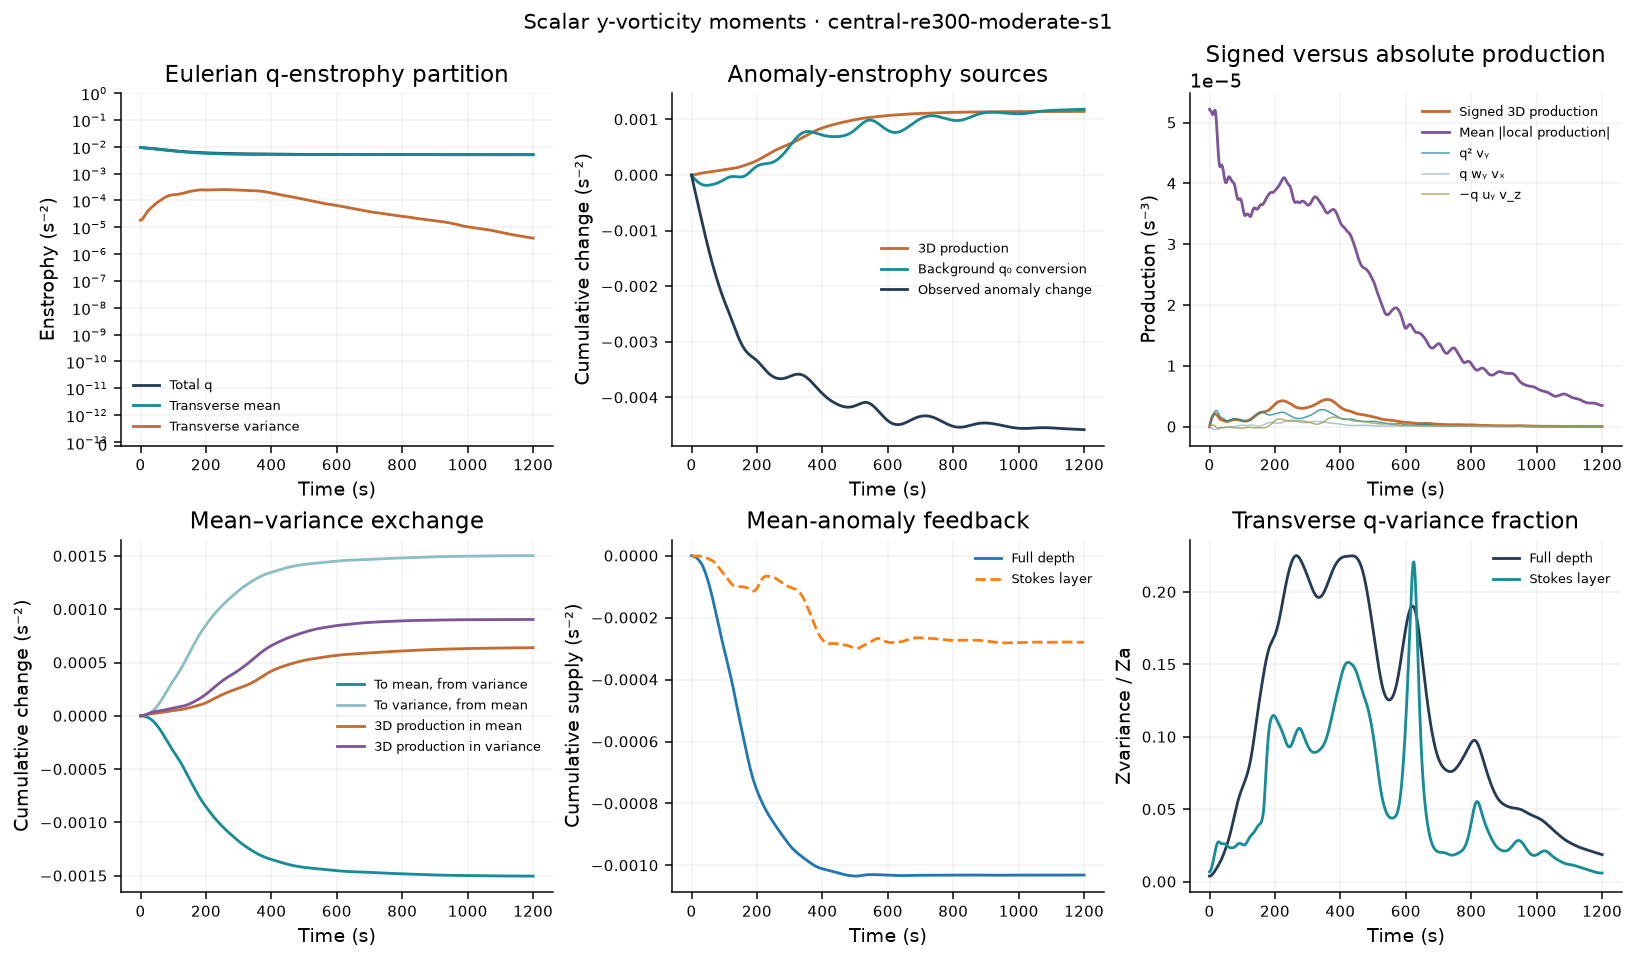

The file beside this chart, header and first rows:
time_s, iteration, Zq, Zmean, Zvariance, Za, Zmean_anomaly, Pq_stretch, Pq_tilt_wy_vx, Pq_tilt_minus_uy_vz, Pq_T, Pq_T_abs, Pq_stretch_abs, Pq_tilt_wy_vx_abs, Pq_tilt_minus_uy_vz_abs, Pa_stretch, Pa_tilt_wy_vx, Pa_tilt_minus_uy_vz, Pa_T, Pa_T_abs, Pa_stretch_abs, Pa_tilt_wy_vx_abs, Pa_tilt_minus_uy_vz_abs, Pa_background
0, 0, 0.009401, 0.009383, 1.844465202e-05, 0.00479, 0.004771, -2.171056761e-08, 6.736211291e-09, -7.895028505e-09, -2.286938483e-08, 5.219867988e-05, 5.206490581e-05, 1.06597522e-06, 9.584431731e-07, -2.259848315e-08, -4.522008744e-10, -4.417240498e-09, -2.746792452e-08, 2.700495884e-05, 2.690965686e-05, 8.089558636e-07, 7.573924754e-07, -7.948321212e-06
1, 71, 0.009381, 0.009363, 1.838591675e-05, 0.004761, 0.004743, 2.336404844e-07, -3.89673502e-08, 4.042919919e-08, 2.351023334e-07, 5.20864713e-05, 5.196752998e-05, 1.053699728e-06, 1.015344216e-06, 1.568759274e-07, -3.884728742e-08, -1.375321872e-08, 1.042754213e-07, 2.688295022e-05, 2.679188955e-05, 8.001321392e-07, 7.585533269e-07, -7.818328255e-06
2, 121, 0.009361, 0.009342, 1.851072472e-05, 0.004733, 0.004715, 4.782604059e-07, -8.317057708e-08, 8.256480064e-08, 4.776546295e-07, 5.2009705e-05, 5.190680459e-05, 1.043212849e-06, 1.112810416e-06, 3.294749751e-07, -7.495828062e-08, -2.353957402e-08, 2.309771205e-07, 2.680788631e-05, 2.672046716e-05, 7.949285255e-07, 7.71617451e-07, -7.684438308e-06
3, 171, 0.009341, 0.009322, 1.880433908e-05, 0.004706, 0.004687, 7.088692441e-07, -1.260080713e-07, 1.202215787e-07, 7.030827516e-07, 5.195027787e-05, 5.186186344e-05, 1.036078135e-06, 1.218525333e-06, 4.93139508e-07, -1.0862353e-07, -3.305059815e-08, 3.514653799e-07, 2.676947756e-05, 2.668541708e-05, 7.937548331e-07, 7.90277358e-07, -7.546570637e-06
4, 221, 0.009321, 0.009301, 1.925080039e-05, 0.004678, 0.004659, 9.229234032e-07, -1.675308598e-07, 1.545762424e-07, 9.099687858e-07, 5.18962236e-05, 5.181837023e-05, 1.03263396e-06, 1.321191972e-06, 6.462908712e-07, -1.396926797e-07, -4.177327106e-08, 4.648249205e-07, 2.674810193e-05, 2.666601314e-05, 7.961766431e-07, 8.112410753e-07, -7.404656455e-06
5, 272, 0.009301, 0.009281, 1.983350797e-05, 0.004651, 0.004631, 1.118957409e-06, -2.076928368e-07, 1.86173711e-07, 1.097438284e-06, 5.181693167e-05, 5.174971591e-05, 1.033295097e-06, 1.414923015e-06, 7.880458001e-07, -1.680358991e-07, -4.946678456e-08, 5.705431164e-07, 2.672698663e-05, 2.664563779e-05, 8.016702476e-07, 8.326768038e-07, -7.258678816e-06
6, 323, 0.009281, 0.009261, 2.053594585e-05, 0.004624, 0.004603, 1.296731811e-06, -2.46349479e-07, 2.149022169e-07, 1.265284549e-06, 5.170743621e-05, 5.165084711e-05, 1.038396613e-06, 1.496182294e-06, 9.183002517e-07, -1.935554677e-07, -5.617100958e-08, 6.685737744e-07, 2.669925236e-05, 2.66199521e-05, 8.096608065e-07, 8.535107271e-07, -7.108695509e-06
7, 374, 0.009261, 0.00924, 2.134239752e-05, 0.004597, 0.004576, 1.457186233e-06, -2.832670044e-07, 2.400510999e-07, 1.413970328e-06, 5.158547637e-05, 5.154292348e-05, 1.04868631e-06, 1.56296469e-06, 1.037684604e-06, -2.161965863e-07, -6.216850845e-08, 7.593195094e-07, 2.667006747e-05, 2.659392662e-05, 8.200317994e-07, 8.727114548e-07, -6.954844632e-06
8, 425, 0.009242, 0.00922, 2.223853091e-05, 0.004571, 0.004549, 1.602221292e-06, -3.181390091e-07, 2.604442621e-07, 1.544526545e-06, 5.146234986e-05, 5.143413961e-05, 1.065217491e-06, 1.613803356e-06, 1.147409527e-06, -2.359542394e-07, -6.791184647e-08, 8.435434407e-07, 2.664011597e-05, 2.656822045e-05, 8.329521445e-07, 8.89805464e-07, -6.797334833e-06
9, 476, 0.009222, 0.009199, 2.321177913e-05, 0.004544, 0.004521, 1.734352471e-06, -3.5060773e-07, 2.746311659e-07, 1.658375907e-06, 5.135853194e-05, 5.134429095e-05, 1.089395729e-06, 1.648852309e-06, 1.249034092e-06, -2.528741552e-07, -7.393172299e-08, 9.222282141e-07, 2.661186875e-05, 2.654329849e-05, 8.484942298e-07, 9.047932795e-07, -6.636424055e-06
10, 527, 0.009202, 0.009178, 2.425148696e-05, 0.004518, 0.004494, 1.856291466e-06, -3.802878875e-07, 2.811109729e-07, 1.757114552e-06, 5.130368081e-05, 5.13003063e-05, 1.122928993e-06, 1.668885299e-06, 1.344194549e-06, -2.670477085e-07, -8.074198264e-08, 9.964048577e-07, 2.658633219e-05, 2.652075606e-05, 8.671885507e-07, 9.179657224e-07, -6.47239175e-06
11, 578, 0.009182, 0.009157, 2.534883397e-05, 0.004492, 0.004467, 1.970515395e-06, -4.067919264e-07, 2.785631959e-07, 1.842286665e-06, 5.133139814e-05, 5.133696172e-05, 1.165801235e-06, 1.675662995e-06, 1.434333647e-06, -2.78602246e-07, -8.875561455e-08, 1.066975787e-06, 2.656894996e-05, 2.650552128e-05, 8.893595945e-07, 9.298981453e-07, -6.305509837e-06
12, 629, 0.009163, 0.009136, 2.649657622e-05, 0.004466, 0.00444, 2.078881783e-06, -4.297559416e-07, 2.660591358e-07, 1.915184977e-06, 5.142459064e-05, 5.143661405e-05, 1.217727955e-06, 1.671674485e-06, 1.520467146e-06, -2.876892546e-07, -9.82222864e-08, 1.134555606e-06, 2.65611581e-05, 2.650184593e-05, 9.156992718e-07, 9.407898413e-07, -6.136017247e-06
13, 680, 0.009142, 0.009115, 2.768866843e-05, 0.00444, 0.004413, 2.182338334e-06, -4.488655345e-07, 2.432315981e-07, 1.976704398e-06, 5.156507834e-05, 5.158237237e-05, 1.275625989e-06, 1.658734046e-06, 1.603016874e-06, -2.944728764e-07, -1.091935995e-07, 1.199350398e-06, 2.655959172e-05, 2.650474913e-05, 9.45378653e-07, 9.508550224e-07, -5.964101731e-06
14, 731, 0.009122, 0.009093, 2.891983673e-05, 0.004415, 0.004386, 2.280762409e-06, -4.638804495e-07, 2.103853675e-07, 2.027267327e-06, 5.173773325e-05, 5.175119619e-05, 1.336690564e-06, 1.64120136e-06, 1.68172965e-06, -2.991206792e-07, -1.215177565e-07, 1.261091214e-06, 2.656101231e-05, 2.650806868e-05, 9.776241784e-07, 9.60646962e-07, -5.789891094e-06
15, 782, 0.009102, 0.009072, 3.018516917e-05, 0.004389, 0.004359, 2.372947693e-06, -4.746563515e-07, 1.685372359e-07, 2.066828577e-06, 5.19067532e-05, 5.191651424e-05, 1.397441504e-06, 1.624159097e-06, 1.755689662e-06, -3.017976399e-07, -1.348612482e-07, 1.319030774e-06, 2.65531083e-05, 2.650140765e-05, 1.010941613e-06, 9.705973882e-07, -5.613454314e-06
16, 833, 0.009081, 0.00905, 3.14797808e-05, 0.004363, 0.004332, 2.45673688e-06, -4.811618107e-07, 1.193815999e-07, 2.094956669e-06, 5.203049953e-05, 5.203163476e-05, 1.454548019e-06, 1.612270398e-06, 1.823420009e-06, -3.026633605e-07, -1.487519269e-07, 1.372004722e-06, 2.652431272e-05, 2.647247109e-05, 1.04405675e-06, 9.815033317e-07, -5.434811516e-06
17, 884, 0.00906, 0.009028, 3.279859434e-05, 0.004338, 0.004305, 2.529281497e-06, -4.834886122e-07, 6.518520893e-08, 2.110978094e-06, 5.202652239e-05, 5.201811331e-05, 1.506415352e-06, 1.609282125e-06, 1.883058436e-06, -3.01871858e-07, -1.626357388e-07, 1.418550839e-06, 2.645431977e-05, 2.640345215e-05, 1.076158701e-06, 9.936454419e-07, -5.253950606e-06
18, 935, 0.009039, 0.009005, 3.413625866e-05, 0.004312, 0.004278, 2.587395324e-06, -4.818539561e-07, 8.621847484e-09, 2.114163215e-06, 5.185872697e-05, 5.184107321e-05, 1.550743663e-06, 1.616308563e-06, 1.932584044e-06, -2.995729499e-07, -1.759385887e-07, 1.457072505e-06, 2.633579889e-05, 2.628600081e-05, 1.106255882e-06, 1.007356149e-06, -5.070847749e-06
19, 986, 0.009018, 0.008983, 3.548720889e-05, 0.004287, 0.004251, 2.627957785e-06, -4.765938474e-07, -4.743617532e-08, 2.103927762e-06, 5.150061517e-05, 5.147096958e-05, 1.586238621e-06, 1.632086193e-06, 1.970066784e-06, -2.959142585e-07, -1.881252492e-07, 1.486027276e-06, 2.616954399e-05, 2.61203314e-05, 1.133534797e-06, 1.022737447e-06, -4.885488726e-06
20, 1037, 0.008997, 0.00896, 3.684585359e-05, 0.004261, 0.004224, 2.648319153e-06, -4.681478516e-07, -1.001485707e-07, 2.080022731e-06, 5.096088522e-05, 5.092003843e-05, 1.612329621e-06, 1.654268084e-06, 1.993910159e-06, -2.910430479e-07, -1.987486796e-07, 1.504118431e-06, 2.596174382e-05, 2.591274848e-05, 1.15776253e-06, 1.039720741e-06, -4.697888532e-06
21, 1088, 0.008975, 0.008937, 3.820685942e-05, 0.004235, 0.004197, 2.646660566e-06, -4.570362554e-07, -1.469364623e-07, 2.042687848e-06, 5.026254497e-05, 5.021173027e-05, 1.628767517e-06, 1.682267134e-06, 2.00305963e-06, -2.851073783e-07, -2.074852198e-07, 1.510467032e-06, 2.572075978e-05, 2.567503133e-05, 1.178611471e-06, 1.058177754e-06, -4.508107218e-06
22, 1139, 0.008953, 0.008913, 3.956549205e-05, 0.00421, 0.00417, 2.622268356e-06, -4.438314034e-07, -1.856878767e-07, 1.992749076e-06, 4.943539645e-05, 4.938142142e-05, 1.63608892e-06, 1.714176412e-06, 1.997154262e-06, -2.782563315e-07, -2.141534546e-07, 1.504744476e-06, 2.5456533e-05, 2.541554652e-05, 1.195945623e-06, 1.077553724e-06, -4.316260751e-06
23, 1190, 0.00893, 0.008889, 4.091796567e-05, 0.004184, 0.004143, 2.575692946e-06, -4.291255251e-07, -2.149193967e-07, 1.931648024e-06, 4.851240261e-05, 4.845864326e-05, 1.634718026e-06, 1.747228187e-06, 1.976606294e-06, -2.706392879e-07, -2.187167655e-07, 1.48725024e-06, 2.517710903e-05, 2.514055664e-05, 1.209214926e-06, 1.096969218e-06, -4.122526495e-06
24, 1241, 0.008908, 0.008865, 4.226175298e-05, 0.004158, 0.004116, 2.508776262e-06, -4.134976485e-07, -2.338788943e-07, 1.861399719e-06, 4.756464938e-05, 4.751450629e-05, 1.626770486e-06, 1.77995558e-06, 1.942601819e-06, -2.624043863e-07, -2.21271428e-07, 1.458926005e-06, 2.490169754e-05, 2.487315638e-05, 1.219252816e-06, 1.116262155e-06, -3.927143612e-06
25, 1292, 0.008885, 0.008841, 4.359581282e-05, 0.004133, 0.004089, 2.424546668e-06, -3.974821936e-07, -2.42580615e-07, 1.78448386e-06, 4.66143331e-05, 4.657485854e-05, 1.614001935e-06, 1.811560743e-06, 1.897024559e-06, -2.536963565e-07, -2.220234584e-07, 1.421304744e-06, 2.463550176e-05, 2.461592785e-05, 1.226785485e-06, 1.135748953e-06, -3.73040921e-06
26, 1343, 0.008861, 0.008816, 4.492070379e-05, 0.004107, 0.004062, 2.326995e-06, -3.815415753e-07, -2.417709986e-07, 1.703682426e-06, 4.570993853e-05, 4.567947285e-05, 1.599016961e-06, 1.839461933e-06, 1.84231293e-06, -2.446538896e-07, -2.21258208e-07, 1.376400833e-06, 2.438421759e-05, 2.437213555e-05, 1.232487664e-06, 1.154734687e-06, -3.532671385e-06
27, 1394, 0.008838, 0.008791, 4.623856659e-05, 0.004081, 0.004035, 2.22075785e-06, -3.660446929e-07, -2.328306867e-07, 1.62188247e-06, 4.48892899e-05, 4.486788333e-05, 1.583153414e-06, 1.862846835e-06, 1.781267327e-06, -2.354066709e-07, -2.193069333e-07, 1.326553723e-06, 2.415122408e-05, 2.414623878e-05, 1.236925147e-06, 1.173186171e-06, -3.334320384e-06
28, 1445, 0.008814, 0.008766, 4.755297448e-05, 0.004055, 0.004008, 2.110743324e-06, -3.512527106e-07, -2.17624389e-07, 1.541866224e-06, 4.417387706e-05, 4.416770352e-05, 1.568174128e-06, 1.881537102e-06, 1.716829041e-06, -2.260722594e-07, -2.165142944e-07, 1.274242487e-06, 2.393968357e-05, 2.394290695e-05, 1.240227359e-06, 1.191512328e-06, -3.135779065e-06
29, 1496, 0.00879, 0.008741, 4.886866632e-05, 0.00403, 0.003981, 2.00173917e-06, -3.373130301e-07, -1.983150099e-07, 1.46611113e-06, 4.358840609e-05, 4.359680739e-05, 1.555661534e-06, 1.894666866e-06, 1.651854075e-06, -2.167531323e-07, -2.132100382e-07, 1.221890904e-06, 2.374993565e-05, 2.375946038e-05, 1.243285995e-06, 1.209226775e-06, -2.93749356e-06
30, 1547, 0.008766, 0.008716, 5.019118862e-05, 0.004004, 0.003954, 1.898043268e-06, -3.242617308e-07, -1.771612274e-07, 1.39662031e-06, 4.315282314e-05, 4.317392539e-05, 1.548225992e-06, 1.903286898e-06, 1.58890428e-06, -2.075342397e-07, -2.096871389e-07, 1.171682902e-06, 2.358671124e-05, 2.35997647e-05, 1.246806106e-06, 1.226420999e-06, -2.739924841e-06
31, 1598, 0.008741, 0.00869, 5.152648029e-05, 0.003978, 0.003926, 1.8031521e-06, -3.120339823e-07, -1.563183824e-07, 1.334799735e-06, 4.284928581e-05, 4.288120135e-05, 1.546584727e-06, 1.907033673e-06, 1.530075017e-06, -1.984812833e-07, -2.061875628e-07, 1.12540617e-06, 2.344297338e-05, 2.345927202e-05, 1.251349026e-06, 1.243161621e-06, -2.543541503e-06
32, 1649, 0.008717, 0.008664, 5.288043649e-05, 0.003952, 0.003899, 1.719535126e-06, -3.004811523e-07, -1.376611866e-07, 1.281392787e-06, 4.27165856e-05, 4.275843852e-05, 1.550055356e-06, 1.907671741e-06, 1.476873659e-06, -1.896397346e-07, -2.02895763e-07, 1.084338161e-06, 2.332077123e-05, 2.333874206e-05, 1.256763575e-06, 1.259756185e-06, -2.348813849e-06
33, 1699, 0.008692, 0.008638, 5.425848635e-05, 0.003926, 0.003872, 1.6485132e-06, -2.893927555e-07, -1.226436749e-07, 1.236476769e-06, 4.272148677e-05, 4.277054852e-05, 1.557275344e-06, 1.905815681e-06, 1.430157702e-06, -1.810344845e-07, -1.999391511e-07, 1.049184067e-06, 2.322165974e-05, 2.324030742e-05, 1.262489432e-06, 1.276345088e-06, -2.156209098e-06
34, 1749, 0.008667, 0.008612, 5.566521586e-05, 0.003901, 0.003845, 1.590248135e-06, -2.785211862e-07, -1.122073853e-07, 1.199519563e-06, 4.280155077e-05, 4.285871633e-05, 1.566232139e-06, 1.902984724e-06, 1.390135268e-06, -1.726701149e-07, -1.97394191e-07, 1.020070962e-06, 2.313495455e-05, 2.315491055e-05, 1.268238387e-06, 1.292762274e-06, -1.966187391e-06
35, 1799, 0.008642, 0.008585, 5.71040628e-05, 0.003875, 0.003818, 1.543839122e-06, -2.676072455e-07, -1.067434739e-07, 1.169488403e-06, 4.290900723e-05, 4.296863764e-05, 1.576583847e-06, 1.899568609e-06, 1.356424657e-06, -1.645319719e-07, -1.952964322e-07, 9.965962524e-07, 2.306049331e-05, 2.307843972e-05, 1.274583737e-06, 1.308607481e-06, -1.779198188e-06
36, 1849, 0.008617, 0.008559, 5.857710509e-05, 0.003849, 0.003791, 1.507510616e-06, -2.564045706e-07, -1.061088651e-07, 1.144997181e-06, 4.29970103e-05, 4.305680894e-05, 1.587704333e-06, 1.896030688e-06, 1.328163478e-06, -1.565882341e-07, -1.936526419e-07, 9.779226023e-07, 2.299010253e-05, 2.300675261e-05, 1.28230004e-06, 1.323821903e-06, -1.595676653e-06
37, 1899, 0.008592, 0.008532, 6.008495821e-05, 0.003824, 0.003764, 1.478867098e-06, -2.447012915e-07, -1.096910892e-07, 1.124474718e-06, 4.302369781e-05, 4.308560231e-05, 1.598458505e-06, 1.89439839e-06, 1.304152712e-06, -1.487931238e-07, -1.924531249e-07, 9.62906463e-07, 2.291636007e-05, 2.293233732e-05, 1.290933809e-06, 1.339199627e-06, -1.416039681e-06
38, 1949, 0.008567, 0.008506, 6.162678928e-05, 0.003799, 0.003737, 1.455184618e-06, -2.323378276e-07, -1.165118383e-07, 1.106334953e-06, 4.297969458e-05, 4.304037643e-05, 1.60772048e-06, 1.896708756e-06, 1.283018361e-06, -1.410915846e-07, -1.916824705e-07, 9.502443059e-07, 2.283908802e-05, 2.285389834e-05, 1.29975148e-06, 1.35510137e-06, -1.240681397e-06
39, 1999, 0.008542, 0.008479, 6.320044673e-05, 0.003773, 0.00371, 1.433708013e-06, -2.192203431e-07, -1.253560919e-07, 1.089131578e-06, 4.285791794e-05, 4.291655823e-05, 1.615693075e-06, 1.905253617e-06, 1.263373616e-06, -1.334258015e-07, -1.91327434e-07, 9.386203807e-07, 2.2764748e-05, 2.277743966e-05, 1.308743046e-06, 1.371676136e-06, -1.069968072e-06
40, 2049, 0.008517, 0.008452, 6.480269381e-05, 0.003748, 0.003684, 1.411924971e-06, -2.053293825e-07, -1.349121597e-07, 1.071683429e-06, 4.266523931e-05, 4.271948107e-05, 1.622016953e-06, 1.919867431e-06, 1.24396636e-06, -1.257433375e-07, -1.913813141e-07, 9.268417088e-07, 2.269413202e-05, 2.270479566e-05, 1.318134169e-06, 1.388926675e-06, -9.042326145e-07
41, 2099, 0.008492, 0.008425, 6.642952392e-05, 0.003723, 0.003657, 1.387792557e-06, -1.907228047e-07, -1.439081433e-07, 1.053161609e-06, 4.239936593e-05, 4.245224252e-05, 1.625546524e-06, 1.93908714e-06, 1.223799466e-06, -1.180056493e-07, -1.918449044e-07, 9.139489122e-07, 2.261897121e-05, 2.262938221e-05, 1.326857602e-06, 1.406895063e-06, -7.437689586e-07
42, 2149, 0.008466, 0.008398, 6.807652704e-05, 0.003699, 0.003631, 1.359898411e-06, -1.755322595e-07, -1.512319787e-07, 1.033134173e-06, 4.207434102e-05, 4.212628765e-05, 1.626919809e-06, 1.960376675e-06, 1.202215006e-06, -1.10195343e-07, -1.927247603e-07, 8.99294903e-07, 2.254150789e-05, 2.25509394e-05, 1.334932904e-06, 1.425039583e-06, -5.888267413e-07
43, 2199, 0.008441, 0.008371, 6.973927287e-05, 0.003674, 0.003604, 1.327547393e-06, -1.599534767e-07, -1.56024949e-07, 1.011568967e-06, 4.173088065e-05, 4.178058074e-05, 1.627663218e-06, 1.981773335e-06, 1.178938319e-06, -1.023211268e-07, -1.940298474e-07, 8.825873443e-07, 2.246995871e-05, 2.247880036e-05, 1.343289302e-06, 1.443974316e-06, -4.396067602e-07
44, 2249, 0.008416, 0.008345, 7.141367591e-05, 0.003649, 0.003578, 1.290772551e-06, -1.442318264e-07, -1.577418576e-07, 9.887988669e-07, 4.138700925e-05, 4.143415632e-05, 1.628225344e-06, 2.000761484e-06, 1.154082006e-06, -9.442034074e-08, -1.957674772e-07, 8.63894188e-07, 2.24054579e-05, 2.241428967e-05, 1.351862276e-06, 1.462832831e-06, -2.962576442e-07
45, 2299, 0.008391, 0.008318, 7.309631206e-05, 0.003625, 0.003552, 1.250275527e-06, -1.286450462e-07, -1.561748132e-07, 9.654556671e-07, 4.104688254e-05, 4.109050778e-05, 1.628416094e-06, 2.016629809e-06, 1.128112396e-06, -8.655927434e-08, -1.979391967e-07, 8.436139254e-07, 2.2343665e-05, 2.235261506e-05, 1.360373364e-06, 1.481748979e-06, -1.588740881e-07
46, 2349, 0.008366, 0.008291, 7.478466349e-05, 0.003601, 0.003526, 1.207306726e-06, -1.134846254e-07, -1.514416441e-07, 9.423804563e-07, 4.073532024e-05, 4.076899738e-05, 1.628351766e-06, 2.029226895e-06, 1.10178305e-06, -7.883112882e-08, -2.005372792e-07, 8.224146419e-07, 2.229107098e-05, 2.22972042e-05, 1.36833572e-06, 1.500587873e-06, -2.749684939e-08
47, 2399, 0.00834, 0.008264, 7.647727719e-05, 0.003577, 0.0035, 1.163501037e-06, -9.903692434e-08, -1.439436711e-07, 9.205204412e-07, 4.048156833e-05, 4.050516691e-05, 1.62814638e-06, 2.037817852e-06, 1.076043151e-06, -7.135128393e-08, -2.035424847e-07, 8.011493826e-07, 2.225714419e-05, 2.226132879e-05, 1.375640875e-06, 1.518767169e-06, 9.788547433e-08
48, 2449, 0.008315, 0.008237, 7.817383136e-05, 0.003553, 0.003475, 1.12068956e-06, -8.556523097e-08, -1.343003251e-07, 9.00824004e-07, 4.02889127e-05, 4.030370059e-05, 1.628777327e-06, 2.044016926e-06, 1.051932148e-06, -6.424999702e-08, -2.069235503e-07, 7.807586005e-07, 2.223679746e-05, 2.224138096e-05, 1.383194191e-06, 1.537247975e-06, 2.173330479e-07
49, 2499, 0.00829, 0.00821, 7.987511294e-05, 0.003529, 0.003449, 1.080709729e-06, -7.329410851e-08, -1.232697438e-07, 8.841458765e-07, 4.015855609e-05, 4.016433772e-05, 1.62998637e-06, 2.047873741e-06, 1.030473834e-06, -5.766324257e-08, -2.106385853e-07, 7.621720059e-07, 2.222832156e-05, 2.223403943e-05, 1.390366415e-06, 1.555661364e-06, 3.309501022e-07
50, 2549, 0.008265, 0.008184, 8.158291789e-05, 0.003506, 0.003424, 1.045234355e-06, -6.23971324e-08, -1.116650024e-07, 8.711722203e-07, 4.010500562e-05, 4.010102349e-05, 1.630474845e-06, 2.050732709e-06, 1.012582131e-06, -5.172259143e-08, -2.146382522e-07, 7.462212878e-07, 2.223795632e-05, 2.224337094e-05, 1.396898495e-06, 1.574544832e-06, 4.388793712e-07
51, 2599, 0.00824, 0.008157, 8.329989248e-05, 0.003482, 0.003399, 1.01563507e-06, -5.298875871e-08, -1.00274979e-07, 8.623713321e-07, 4.012031771e-05, 4.010712131e-05, 1.631508412e-06, 2.053313454e-06, 9.989873697e-07, -4.654510306e-08, -2.188702624e-07, 7.335720042e-07, 2.226107175e-05, 2.226453571e-05, 1.403717095e-06, 1.593904727e-06, 5.41296146e-07
52, 2649, 0.008216, 0.00813, 8.502933615e-05, 0.003459, 0.003374, 9.928890062e-07, -4.512073569e-08, -8.979723656e-08, 8.579710339e-07, 4.018596462e-05, 4.016535949e-05, 1.633347255e-06, 2.055855957e-06, 9.901873876e-07, -4.222425097e-08, -2.232843745e-07, 7.246787621e-07, 2.229418342e-05, 2.22940423e-05, 1.410592842e-06, 1.613582753e-06, 6.384024183e-07
53, 2699, 0.008191, 0.008104, 8.677498538e-05, 0.003436, 0.003349, 9.775315962e-07, -3.878287576e-08, -8.078815872e-08, 8.579605617e-07, 4.02966511e-05, 4.027244612e-05, 1.63604323e-06, 2.059269051e-06, 9.864241488e-07, -3.882259717e-08, -2.278369488e-07, 7.197646028e-07, 2.233435829e-05, 2.233190507e-05, 1.417836799e-06, 1.633602073e-06, 7.304215197e-07
54, 2749, 0.008166, 0.008078, 8.854079492e-05, 0.003413, 0.003324, 9.696539086e-07, -3.390739265e-08, -7.363323303e-08, 8.621132829e-07, 4.044417599e-05, 4.041689715e-05, 1.639115019e-06, 2.064883953e-06, 9.876844342e-07, -3.636649116e-08, -2.324942572e-07, 7.188236859e-07, 2.237949841e-05, 2.237313144e-05, 1.425392224e-06, 1.654229114e-06, 8.175935519e-07
55, 2799, 0.008141, 0.008051, 9.033072794e-05, 0.00339, 0.0033, 9.689394479e-07, -3.037592417e-08, -6.853800607e-08, 8.700255176e-07, 4.061398178e-05, 4.058584278e-05, 1.642217433e-06, 2.073532245e-06, 9.937216666e-07, -3.484301821e-08, -2.37234023e-07, 7.216446254e-07, 2.242547135e-05, 2.241465921e-05, 1.433134144e-06, 1.675457052e-06, 9.001717707e-07
56, 2849, 0.008117, 0.008025, 9.214856266e-05, 0.003367, 0.003275, 9.747322914e-07, -2.802862132e-08, -6.553802548e-08, 8.811656446e-07, 4.078691231e-05, 4.075836791e-05, 1.645269967e-06, 2.085049241e-06, 1.004094447e-06, -3.419958704e-08, -2.420449702e-07, 7.278498902e-07, 2.247450026e-05, 2.245835756e-05, 1.440653625e-06, 1.697373909e-06, 9.784199522e-07
57, 2899, 0.008093, 0.007999, 9.399771897e-05, 0.003345, 0.003251, 9.861265636e-07, -2.667471943e-08, -6.452432265e-08, 8.949275215e-07, 4.093487316e-05, 4.090621842e-05, 1.649061503e-06, 2.099639383e-06, 1.01821652e-06, -3.43463948e-08, -2.469244885e-07, 7.369456371e-07, 2.252017808e-05, 2.249868736e-05, 1.448523348e-06, 1.719946107e-06, 1.05261065e-06
58, 2949, 0.008068, 0.007972, 9.588110638e-05, 0.003322, 0.003226, 1.002066728e-06, -2.610381479e-08, -6.527983375e-08, 9.106830796e-07, 4.102994911e-05, 4.100247483e-05, 1.653879055e-06, 2.11744219e-06, 1.0354128e-06, -3.516156662e-08, -2.518748701e-07, 7.483763633e-07, 2.255532474e-05, 2.252819392e-05, 1.457298189e-06, 1.743019328e-06, 1.123024163e-06
59, 2999, 0.008044, 0.007946, 9.780099247e-05, 0.0033, 0.003202, 1.02144811e-06, -2.609699986e-08, -6.752154509e-08, 9.278295651e-07, 4.108485205e-05, 4.105916886e-05, 1.659377347e-06, 2.138394991e-06, 1.05497591e-06, -3.649841302e-08, -2.568987663e-07, 7.61578731e-07, 2.258732557e-05, 2.255403919e-05, 1.466788213e-06, 1.766720603e-06, 1.18994799e-06
... 1,141 more rows
